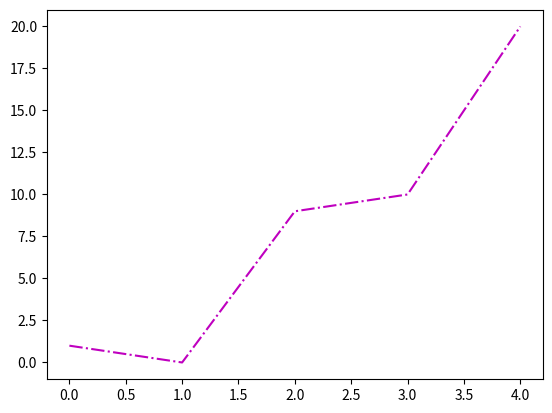

The matplotlib source for this figure:
from matplotlib import pyplot as plt
y_axis=[1,0,9,10,20]
# plt.plot(y_axis,linestyle="dotted",color="y",lw=10)
# plt.plot(y_axis,linestyle=":")
# plt.plot(y_axis,ls="dashed")
plt.plot(y_axis,ls="-.",color="m")
# plt.plot(y_axis,ls="--",color="y",linewidth=5)
#plt.plot(y_axis,ls="--",color="b",lw=5)
plt.show()